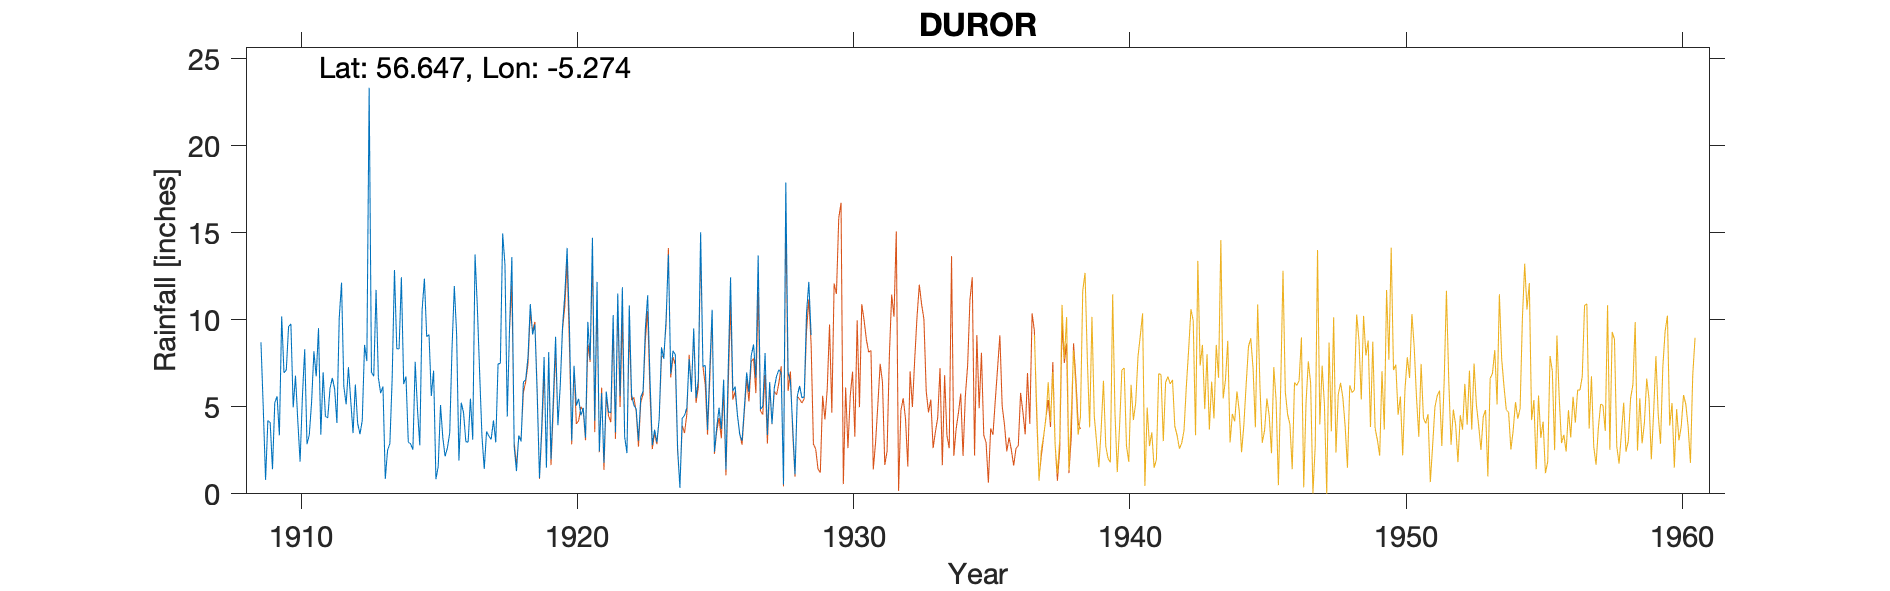

The data file committed next to this chart (first rows):
DUROR, THE RECTORY, , , , , , , , , , , , , , , , , , , , , , , 
Grid ref, NM 99393 55328, Long, -5.274, Lat, 56.65, Elevation, 120, ft, , , , , , , , , , , , , , , 
Station no, 5400/4, , , , , , , , , , , , , , , , , , , , , , 
, 1900, 1901, 1902, 1903, 1904, 1905, 1906, 1907, 1908, 1909, 1910, 1911, 1912, 1913, 1914, 1915, 1916, 1917, 1918, 1919, 1920, 1921, 1922
January, , , , , , , , , , 8.71, 9.61, 6.75, 6.17, 6.99, 8.32, 9.03, 11.94, 3.33, 9.6, 5.69, 11.46, 14.72, 5.63
February, , , , , , , , , , 4.93, 9.77, 9.52, 5.14, 6.75, 12.45, 9.15, 9.16, 1.43, 13.61, 0.9, 14.13, 4.2, 11.87
March, , , , , , , , , , 0.8, 4.97, 3.4, 7.28, 11.72, 6.31, 5.62, 1.91, 3.58, 2.72, 3.95, 9.67, 12.18, 3.27
April, , , , , , , , , , 4.22, 6.79, 6.99, 5.35, 6.69, 6.74, 7.08, 5.24, 3.32, 1.31, 7.86, 3.06, 2.44, 2.34
May, , , , , , , , , , 4.09, 4.2, 4.46, 3.49, 5.78, 2.98, 0.84, 4.67, 3.13, 3.35, 1.5, 7.36, 5.79, 10.83
June, , , , , , , , , , 1.41, 1.85, 4.36, 6.28, 6.17, 2.87, 1.57, 3, 4.22, 3.01, 8.14, 5.07, 1.79, 5.68
July, , , , , , , , , , 5.23, 5.58, 6.07, 4.06, 0.86, 2.54, 5.1, 2.97, 2.96, 6.42, 1.98, 5.46, 5.88, 5.09
August, , , , , , , , , , 5.6, 8.31, 6.66, 3.43, 2.5, 7.58, 3.23, 5.47, 7.47, 6.56, 5.44, 4.5, 4.7, 4.89
September, , , , , , , , , , 3.36, 2.85, 6.03, 4.21, 2.89, 4.85, 2.15, 3.11, 7.49, 7.85, 9.03, 4.94, 4.68, 3.06
October, , , , , , , , , , 10.19, 3.4, 4.07, 8.56, 6.62, 2.79, 2.64, 13.76, 14.96, 10.9, 3.94, 3.23, 10.27, 5.57
November, , , , , , , , , , 6.95, 5.29, 10.11, 7.63, 12.86, 10.55, 3.5, 10.73, 13.17, 9.16, 6.17, 9.88, 3.54, 5.89
December, , , , , , , , , , 7.12, 8.19, 12.14, 23.34, 8.35, 12.37, 8.36, 6.93, 4.44, 9.74, 9.59, 7.71, 11.51, 9.54
Total, , , , , , , , , , 62.61, 70.81, 80.56, 84.94, 78.18, 80.35, 58.27, 78.89, 69.5, 84.23, 64.19, 86.47, 81.7, 73.66
You have clicked on:, , , , , , , , , , , , , , , , , , , , , , , 
Brit Nat Grid Ref:?NM 99393 55328, , , , , , , , , , , , , , , , , , , , , , , 
BNG Eastings, Northings:?199393, 755328, , , , , , , , , , , , , , , , , , , , , , , 
Latitude, Longitude:?56.646633,-5.273566, , , , , , , , , , , , , , , , , , , , , , , 
Click text above to select, or, , , , , , , , , , , , , , , , , , , , , , , 
Copy to Clipboard, , , , , , , , , , , , , , , , , , , , , , , 
